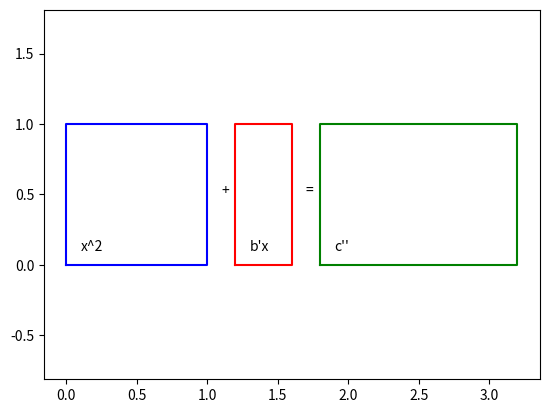
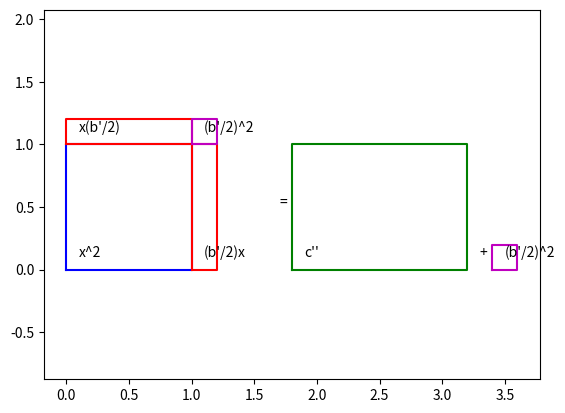

Write the Python code that produced these figures, in order.
%matplotlib notebook
import matplotlib.pyplot as plt

plt.figure("Completing the square 1")
plt.plot([0,0,1,1,0],[0,1,1,0,0],'b-')
plt.text(0.1,0.1,'x^2')
plt.axis('equal')
plt.text(1.1,0.5,'+')
plt.plot([1.2,1.2,1.6,1.6,1.2],[0,1,1,0,0],'r-')
plt.text(1.3,0.1,"b'x")
plt.text(1.7,0.5,"=")
plt.plot([1.8,1.8,3.2,3.2,1.8],[0,1,1,0,0],'g-')
plt.text(1.9,0.1,"c''")
plt.show()

plt.figure("Completing the square 2")
plt.plot([0,0,1,1,0],[0,1,1,0,0],'b-')
plt.text(0.1,0.1,'x^2',usetex=True)
plt.axis('equal')
plt.plot([1.0,1.0,1.2,1.2,1.0],[0,1,1,0,0],'r-')
plt.text(1.1,0.1,"(b'/2)x")
plt.plot([0,0,1,1,0],[1,1.2,1.2,1,1],'r-')
plt.text(0.1,1.1,"x(b'/2)")
plt.text(1.7,0.5,"=")
plt.plot([1.8,1.8,3.2,3.2,1.8],[0,1,1,0,0],'g-')
plt.text(1.9,0.1,"c''")
plt.show()

plt.figure("Completing the square 3")
plt.plot([0,0,1,1,0],[0,1,1,0,0],'b-')
plt.text(0.1,0.1,'x^2')
plt.axis('equal')
plt.plot([1.0,1.0,1.2,1.2,1.0],[0,1,1,0,0],'r-')
plt.text(1.1,0.1,"(b'/2)x")
plt.plot([0,0,1,1,0],[1,1.2,1.2,1,1],'r-')
plt.text(0.1,1.1,"x(b'/2)")
plt.plot([1.0,1.0,1.2,1.2,1.0],[1.0,1.2,1.2,1.0,1.0],'m-')
plt.text(1.1,1.1,"(b'/2)^2")
plt.text(1.7,0.5,"=")
plt.plot([1.8,1.8,3.2,3.2,1.8],[0,1,1,0,0],'g-')
plt.text(1.9,0.1,"c''")
plt.text(3.3,0.1,"+")
plt.plot([3.4,3.4,3.6,3.6,3.4],[0,0.2,0.2,0,0],'m-')
plt.text(3.5,0.1,"(b'/2)^2")
plt.show()

